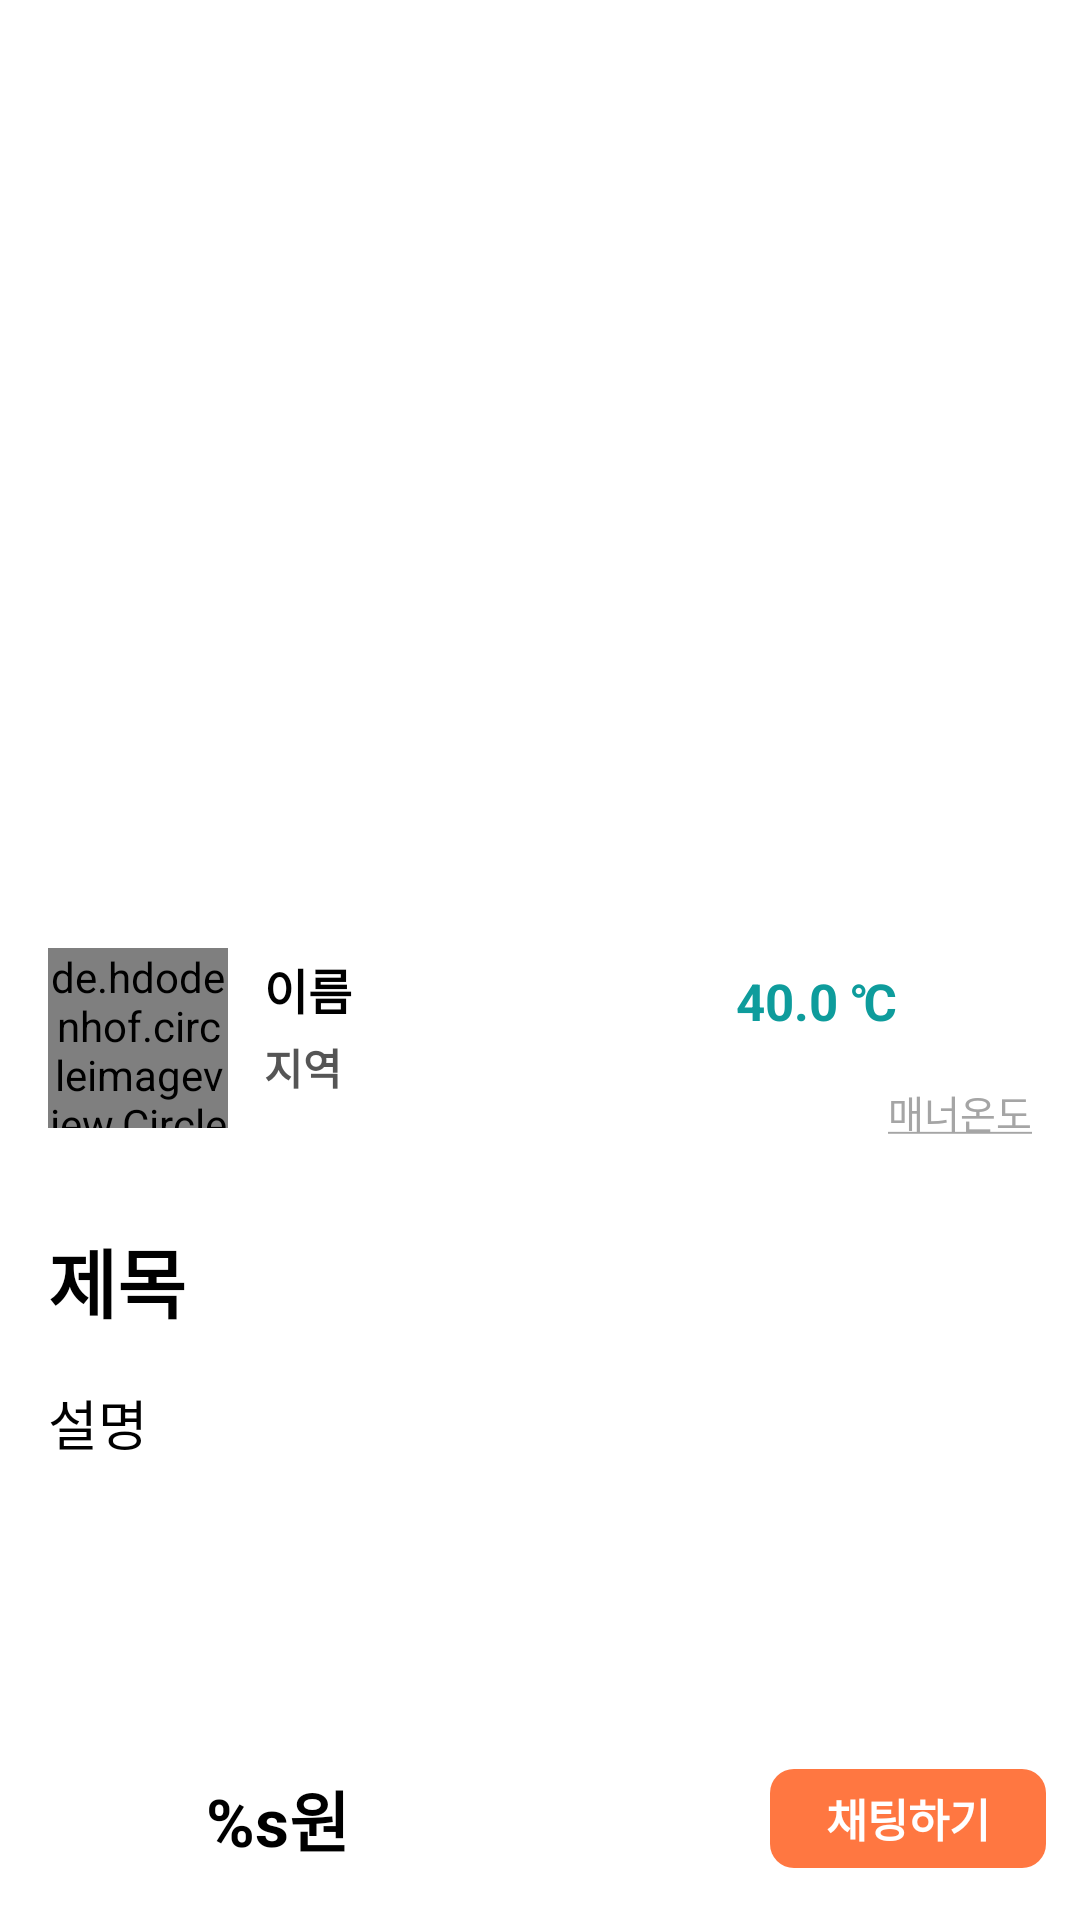

Produce the Android XML layout that renders to this screen, including the resource entries it uses.
<!-- AndroidManifest.xml: application theme Theme.AppleMarket -->
<!-- res/layout/activity_product.xml -->
<?xml version="1.0" encoding="utf-8"?>
<androidx.constraintlayout.widget.ConstraintLayout xmlns:android="http://schemas.android.com/apk/res/android"
    xmlns:app="http://schemas.android.com/apk/res-auto"
    xmlns:tools="http://schemas.android.com/tools"
    android:layout_width="match_parent"
    android:layout_height="match_parent"
    android:background="@color/white">

    <androidx.core.widget.NestedScrollView
        android:id="@+id/pageScrollView"
        android:layout_width="match_parent"
        android:layout_height="0dp"
        android:layout_marginBottom="24dp"
        app:layout_constraintBottom_toTopOf="@+id/likeImageButton"
        app:layout_constraintEnd_toEndOf="parent"
        app:layout_constraintStart_toStartOf="parent"
        app:layout_constraintTop_toTopOf="parent">

        <androidx.constraintlayout.widget.ConstraintLayout
            android:id="@+id/pageConstraintLayout"
            android:layout_width="match_parent"
            android:layout_height="match_parent"
            android:orientation="vertical">

            <ImageView
                android:id="@+id/productImageView"
                android:layout_width="match_parent"
                android:layout_height="300dp"
                android:scaleType="centerCrop"
                app:layout_constraintEnd_toEndOf="parent"
                app:layout_constraintStart_toStartOf="parent"
                app:layout_constraintTop_toTopOf="parent"
                tools:srcCompat="@tools:sample/avatars" />

            <de.hdodenhof.circleimageview.CircleImageView
                android:id="@+id/profileImageView"
                android:layout_width="60dp"
                android:layout_height="60dp"
                android:layout_marginStart="16dp"
                android:layout_marginTop="16dp"
                android:src="@drawable/none_profile"
                app:layout_constraintStart_toStartOf="parent"
                app:layout_constraintTop_toBottomOf="@+id/productImageView" />

            <TextView
                android:id="@+id/seller_text_view"
                android:layout_width="wrap_content"
                android:layout_height="wrap_content"
                android:layout_marginStart="12dp"
                android:layout_marginTop="2dp"
                android:text="@string/temporary_name"
                android:textColor="@color/black"
                android:textSize="16sp"
                android:textStyle="bold"
                app:layout_constraintStart_toEndOf="@+id/profileImageView"
                app:layout_constraintTop_toTopOf="@+id/profileImageView" />

            <TextView
                android:id="@+id/addressTextView"
                android:layout_width="wrap_content"
                android:layout_height="wrap_content"
                android:layout_marginTop="4dp"
                android:text="@string/temporary_address"
                android:textColor="#555555"
                android:textSize="14sp"
                android:textStyle="bold"
                app:layout_constraintStart_toStartOf="@+id/seller_text_view"
                app:layout_constraintTop_toBottomOf="@+id/seller_text_view" />

            <TextView
                android:id="@+id/temperatureTextView"
                android:layout_width="wrap_content"
                android:layout_height="wrap_content"
                android:layout_marginEnd="10dp"
                android:text="@string/manner_temperature"
                android:textColor="#0E9C9C"
                android:textSize="17sp"
                android:textStyle="bold"
                app:layout_constraintBottom_toBottomOf="@+id/temperatureImageView"
                app:layout_constraintEnd_toStartOf="@+id/temperatureImageView"
                app:layout_constraintTop_toTopOf="@+id/temperatureImageView" />

            <ImageView
                android:id="@+id/temperatureImageView"
                android:layout_width="35dp"
                android:layout_height="35dp"
                android:layout_marginTop="16dp"
                android:layout_marginEnd="16dp"
                app:layout_constraintEnd_toEndOf="parent"
                app:layout_constraintTop_toBottomOf="@+id/productImageView"
                app:srcCompat="@drawable/face" />

            <TextView
                android:id="@+id/temperatureTitleTextView"
                android:layout_width="wrap_content"
                android:layout_height="wrap_content"
                android:layout_marginTop="10dp"
                android:text="@string/manner_temperature_title"
                android:textColor="#A5A5A5"
                android:textSize="13sp"
                app:layout_constraintEnd_toEndOf="@+id/temperatureImageView"
                app:layout_constraintTop_toBottomOf="@+id/temperatureImageView" />

            <View
                android:id="@+id/horizontalLine"
                android:layout_width="match_parent"
                android:layout_height="2px"
                android:layout_marginTop="16dp"
                android:background="@color/gray"
                app:layout_constraintTop_toBottomOf="@+id/profileImageView" />

            <TextView
                android:id="@+id/titleTextView"
                android:layout_width="match_parent"
                android:layout_height="wrap_content"
                android:layout_marginStart="16dp"
                android:layout_marginTop="16dp"
                android:layout_marginEnd="16dp"
                android:text="@string/temporary_title"
                android:textColor="@color/black"
                android:textSize="25sp"
                android:textStyle="bold"
                app:layout_constraintEnd_toEndOf="parent"
                app:layout_constraintHorizontal_bias="0.0"
                app:layout_constraintStart_toStartOf="parent"
                app:layout_constraintTop_toBottomOf="@+id/horizontalLine" />

            <TextView
                android:id="@+id/descriptionTextView"
                android:layout_width="match_parent"
                android:layout_height="wrap_content"
                android:layout_marginStart="16dp"
                android:layout_marginTop="16dp"
                android:layout_marginEnd="16dp"
                android:layout_marginBottom="16dp"
                android:text="@string/temporary_description"
                android:textColor="@color/black"
                android:textSize="18sp"
                app:layout_constraintBottom_toBottomOf="parent"
                app:layout_constraintEnd_toEndOf="parent"
                app:layout_constraintHorizontal_bias="0.0"
                app:layout_constraintStart_toStartOf="parent"
                app:layout_constraintTop_toBottomOf="@+id/titleTextView" />
        </androidx.constraintlayout.widget.ConstraintLayout>
    </androidx.core.widget.NestedScrollView>

    <ImageButton
        android:id="@+id/likeImageButton"
        android:layout_width="20dp"
        android:layout_height="20dp"
        android:layout_marginStart="16dp"
        android:layout_marginBottom="24dp"
        android:adjustViewBounds="true"
        android:scaleType="centerCrop"
        android:background="@android:color/transparent"
        android:onClick="switchLike"
        app:layout_constraintBottom_toBottomOf="parent"
        app:layout_constraintStart_toStartOf="parent"
        app:srcCompat="@drawable/empty_like" />

    <View
        android:id="@+id/verticalLine"
        android:layout_width="2px"
        android:layout_height="30dp"
        android:layout_marginStart="16dp"
        android:background="@color/gray"
        app:layout_constraintBottom_toBottomOf="@+id/likeImageButton"
        app:layout_constraintStart_toEndOf="@+id/likeImageButton"
        app:layout_constraintTop_toTopOf="@+id/likeImageButton" />

    <TextView
        android:id="@+id/priceTextView"
        android:layout_width="wrap_content"
        android:layout_height="wrap_content"
        android:layout_marginStart="16dp"
        android:text="@string/price_format"
        android:textColor="@color/black"
        android:textSize="22sp"
        android:textStyle="bold"
        app:layout_constraintBottom_toBottomOf="@+id/verticalLine"
        app:layout_constraintStart_toEndOf="@+id/verticalLine"
        app:layout_constraintTop_toTopOf="@+id/verticalLine" />

    <Button
        android:id="@+id/chatButton"
        android:layout_width="92dp"
        android:layout_height="33dp"
        android:background="@drawable/chat_button_background"
        android:stateListAnimator="@null"
        android:text="@string/chat_button_title"
        android:textColor="@color/white"
        android:textSize="15sp"
        android:textStyle="bold"
        app:layout_constraintBottom_toBottomOf="@+id/priceTextView"
        app:layout_constraintEnd_toEndOf="parent"
        app:layout_constraintHorizontal_bias="0.926"
        app:layout_constraintStart_toEndOf="@+id/priceTextView"
        app:layout_constraintTop_toTopOf="@+id/priceTextView" />
</androidx.constraintlayout.widget.ConstraintLayout>
<!-- resources referenced by this layout -->
<resources>
  <!-- drawable chat_button_background (drawable) -->
  <?xml version="1.0" encoding="utf-8"?>
  <shape xmlns:android="http://schemas.android.com/apk/res/android"
      android:shape="rectangle">
  
      <solid android:color="#FF7741"/>
      <corners android:radius="8dp" />
  </shape>
  <string name="chat_button_title">채팅하기</string>
  <string name="manner_temperature">40.0 ℃</string>
  <string name="manner_temperature_title"><u>매너온도</u></string>
  <string name="price_format">%s원</string>
  <string name="temporary_address">지역</string>
  <string name="temporary_description">설명</string>
  <string name="temporary_name">이름</string>
  <string name="temporary_title">제목</string>
  <style name="Theme.AppleMarket" parent="android:Theme.Material.Light.NoActionBar" />
  <!-- not gathered from this repository: default colours our renderer supplied (Android Studio template values) -->
  <color name="black">#FF000000</color>
  <color name="white">#FFFFFFFF</color>
</resources>
